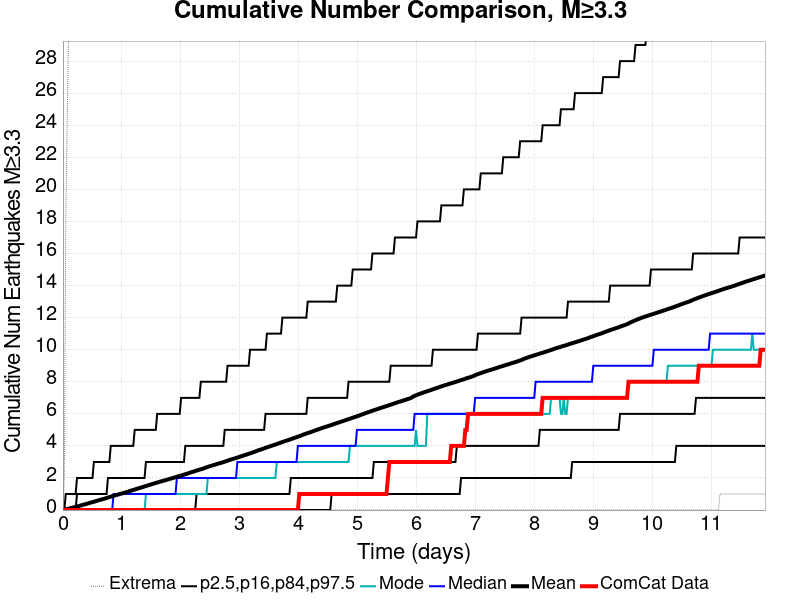

The file beside this chart, header and first rows:
Time (days), ComCat Data, Simulation Mean, Simulation Median, Simulation Mode, Simulation Minimum, Simulation Maximum, 2.5 %-ile, 16 %-ile, 84 %-ile, 97.5 %-ile
0.0, 0.0, 0.0, 0.0, 0.0, 0.0, 0.0, 0.0, 0.0, 0.0, 0.0
0.02388, 0.0, 0.0188, 0.0, 0.0, 0.0, 2.0, 0.0, 0.0, 0.0, 0.0
0.04776, 0.0, 0.0404, 0.0, 0.0, 0.0, 18.0, 0.0, 0.0, 0.0, 1.0
0.07164, 0.0, 0.0647, 0.0, 0.0, 0.0, 24.0, 0.0, 0.0, 0.0, 1.0
0.09552, 0.0, 0.0852, 0.0, 0.0, 0.0, 30.0, 0.0, 0.0, 0.0, 1.0
0.1194, 0.0, 0.1074, 0.0, 0.0, 0.0, 32.0, 0.0, 0.0, 0.0, 1.0
0.1433, 0.0, 0.1328, 0.0, 0.0, 0.0, 34.0, 0.0, 0.0, 0.0, 1.0
0.1672, 0.0, 0.1549, 0.0, 0.0, 0.0, 39.0, 0.0, 0.0, 0.0, 1.0
0.191, 0.0, 0.1745, 0.0, 0.0, 0.0, 42.0, 0.0, 0.0, 0.0, 1.0
0.2149, 0.0, 0.1983, 0.0, 0.0, 0.0, 44.0, 0.0, 0.0, 0.0, 1.0
0.2388, 0.0, 0.2225, 0.0, 0.0, 0.0, 47.0, 0.0, 0.0, 1.0, 2.0
0.2627, 0.0, 0.244, 0.0, 0.0, 0.0, 47.0, 0.0, 0.0, 1.0, 2.0
0.2866, 0.0, 0.2687, 0.0, 0.0, 0.0, 48.0, 0.0, 0.0, 1.0, 2.0
0.3104, 0.0, 0.295, 0.0, 0.0, 0.0, 51.0, 0.0, 0.0, 1.0, 2.0
0.3343, 0.0, 0.3198, 0.0, 0.0, 0.0, 52.0, 0.0, 0.0, 1.0, 2.0
0.3582, 0.0, 0.3444, 0.0, 0.0, 0.0, 52.0, 0.0, 0.0, 1.0, 2.0
0.3821, 0.0, 0.3661, 0.0, 0.0, 0.0, 53.0, 0.0, 0.0, 1.0, 2.0
0.406, 0.0, 0.3913, 0.0, 0.0, 0.0, 53.0, 0.0, 0.0, 1.0, 2.0
0.4298, 0.0, 0.4202, 0.0, 0.0, 0.0, 54.0, 0.0, 0.0, 1.0, 2.0
0.4537, 0.0, 0.446, 0.0, 0.0, 0.0, 54.0, 0.0, 0.0, 1.0, 2.0
0.4776, 0.0, 0.4696, 0.0, 0.0, 0.0, 54.0, 0.0, 0.0, 1.0, 2.0
0.5015, 0.0, 0.4946, 0.0, 0.0, 0.0, 54.0, 0.0, 0.0, 1.0, 2.0
0.5254, 0.0, 0.5183, 0.0, 0.0, 0.0, 56.0, 0.0, 0.0, 1.0, 3.0
0.5492, 0.0, 0.5427, 0.0, 0.0, 0.0, 56.0, 0.0, 0.0, 1.0, 3.0
0.5731, 0.0, 0.5733, 0.0, 0.0, 0.0, 57.0, 0.0, 0.0, 1.0, 3.0
0.597, 0.0, 0.5993, 0.0, 0.0, 0.0, 57.0, 0.0, 0.0, 1.0, 3.0
0.6209, 0.0, 0.6256, 0.0, 0.0, 0.0, 61.0, 0.0, 0.0, 1.0, 3.0
0.6448, 0.0, 0.6506, 0.0, 0.0, 0.0, 69.0, 0.0, 0.0, 1.0, 3.0
0.6687, 0.0, 0.6737, 0.0, 0.0, 0.0, 76.0, 0.0, 0.0, 1.0, 3.0
0.6925, 0.0, 0.6992, 0.0, 0.0, 0.0, 80.0, 0.0, 0.0, 1.0, 3.0
0.7164, 0.0, 0.7239, 0.0, 0.0, 0.0, 89.0, 0.0, 0.0, 1.0, 3.0
0.7403, 0.0, 0.7529, 0.0, 0.0, 0.0, 96.0, 0.0, 0.0, 1.0, 3.0
0.7642, 0.0, 0.7801, 0.0, 0.0, 0.0, 100.0, 0.0, 0.0, 2.0, 3.0
0.7881, 0.0, 0.8076, 0.0, 0.0, 0.0, 103.0, 0.0, 0.0, 2.0, 3.0
0.8119, 0.0, 0.835, 0.0, 0.0, 0.0, 108.0, 0.0, 0.0, 2.0, 4.0
0.8358, 0.0, 0.8622, 0.0, 0.0, 0.0, 110.0, 0.0, 0.0, 2.0, 4.0
0.8597, 0.0, 0.8905, 1.0, 0.0, 0.0, 112.0, 0.0, 0.0, 2.0, 4.0
0.8836, 0.0, 0.9153, 1.0, 0.0, 0.0, 112.0, 0.0, 0.0, 2.0, 4.0
0.9075, 0.0, 0.9412, 1.0, 0.0, 0.0, 116.0, 0.0, 0.0, 2.0, 4.0
0.9313, 0.0, 0.9631, 1.0, 0.0, 0.0, 117.0, 0.0, 0.0, 2.0, 4.0
0.9552, 0.0, 0.9884, 1.0, 0.0, 0.0, 122.0, 0.0, 0.0, 2.0, 4.0
0.9791, 0.0, 1.013, 1.0, 0.0, 0.0, 123.0, 0.0, 0.0, 2.0, 4.0
1.003, 0.0, 1.036, 1.0, 0.0, 0.0, 130.0, 0.0, 0.0, 2.0, 4.0
1.027, 0.0, 1.061, 1.0, 0.0, 0.0, 133.0, 0.0, 0.0, 2.0, 4.0
1.051, 0.0, 1.089, 1.0, 0.0, 0.0, 138.0, 0.0, 0.0, 2.0, 4.0
1.075, 0.0, 1.116, 1.0, 0.0, 0.0, 140.0, 0.0, 0.0, 2.0, 4.0
1.098, 0.0, 1.141, 1.0, 0.0, 0.0, 141.0, 0.0, 0.0, 2.0, 4.0
1.122, 0.0, 1.171, 1.0, 0.0, 0.0, 141.0, 0.0, 0.0, 2.0, 4.0
1.146, 0.0, 1.198, 1.0, 0.0, 0.0, 143.0, 0.0, 0.0, 2.0, 4.0
1.17, 0.0, 1.226, 1.0, 0.0, 0.0, 146.0, 0.0, 0.0, 2.0, 4.0
1.194, 0.0, 1.253, 1.0, 0.0, 0.0, 148.0, 0.0, 0.0, 2.0, 4.0
1.218, 0.0, 1.279, 1.0, 0.0, 0.0, 148.0, 0.0, 0.0, 2.0, 5.0
1.242, 0.0, 1.31, 1.0, 0.0, 0.0, 148.0, 0.0, 0.0, 2.0, 5.0
1.266, 0.0, 1.337, 1.0, 0.0, 0.0, 148.0, 0.0, 0.0, 2.0, 5.0
1.29, 0.0, 1.365, 1.0, 0.0, 0.0, 150.0, 0.0, 0.0, 2.0, 5.0
1.313, 0.0, 1.388, 1.0, 0.0, 0.0, 152.0, 0.0, 0.0, 2.0, 5.0
1.337, 0.0, 1.417, 1.0, 0.0, 0.0, 153.0, 0.0, 0.0, 2.0, 5.0
1.361, 0.0, 1.444, 1.0, 0.0, 0.0, 155.0, 0.0, 0.0, 2.0, 5.0
1.385, 0.0, 1.472, 1.0, 0.0, 0.0, 156.0, 0.0, 0.0, 2.0, 5.0
1.409, 0.0, 1.501, 1.0, 1.0, 0.0, 157.0, 0.0, 0.0, 3.0, 5.0
... 440 more rows
